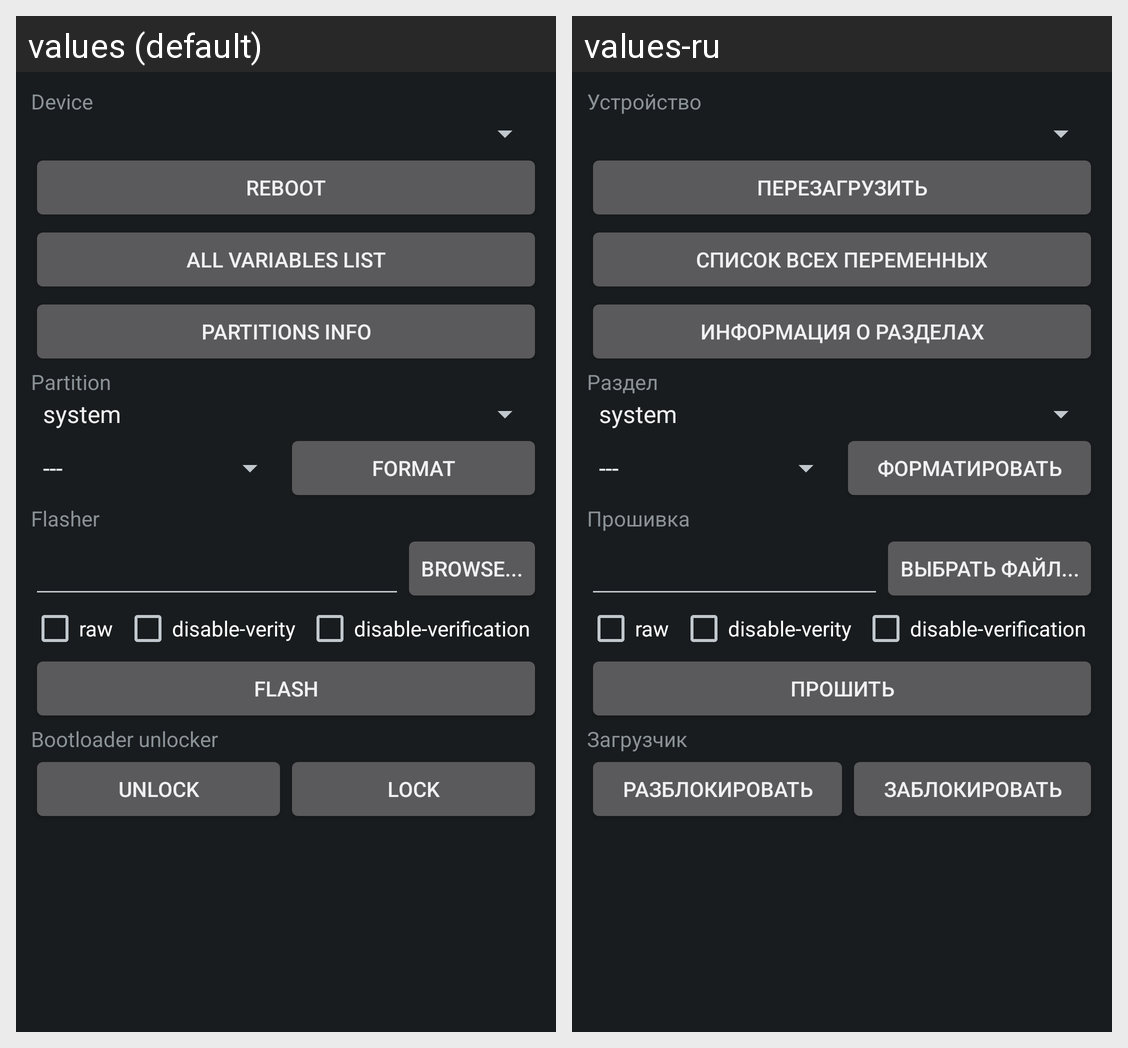

This grid shows one Android layout under two languages. Give, for every string resource on the screen, its name, the default text and each shown locale's text.
Android screen res/layout/activity_fastboot.xml rendered under 2 locales, left to right: values (default), values-ru. Device: Nexus 5 (rendered at 1080×1920; each locale shown at half size, 540×960, under a caption strip naming it); theme AppTheme.
Strings drawn on this screen, with the default value and each locale's value (text and hints the layout hard-codes, and strings that could not be matched under every locale, appear in the picture but are not listed):

device
  values: Device
  values-ru: Устройство

reboot
  values: Reboot
  values-ru: Перезагрузить

fastboot_variables
  values: All variables list
  values-ru: Список всех переменных

fastboot_partitions
  values: Partitions info
  values-ru: Информация о разделах

partition
  values: Partition
  values-ru: Раздел

format
  values: Format
  values-ru: Форматировать

flasher
  values: Flasher
  values-ru: Прошивка

browse_file
  values: Browse...
  values-ru: Выбрать файл...

raw
  values: raw
  values-ru: raw  [not translated; the default value is used]

disable_verity
  values: disable-verity
  values-ru: disable-verity  [not translated; the default value is used]

disable_verification
  values: disable-verification
  values-ru: disable-verification  [not translated; the default value is used]

flash
  values: Flash
  values-ru: Прошить

flashing
  values: Bootloader unlocker
  values-ru: Загрузчик

flashing_unlock
  values: Unlock
  values-ru: Разблокировать

flashing_lock
  values: Lock
  values-ru: Заблокировать
